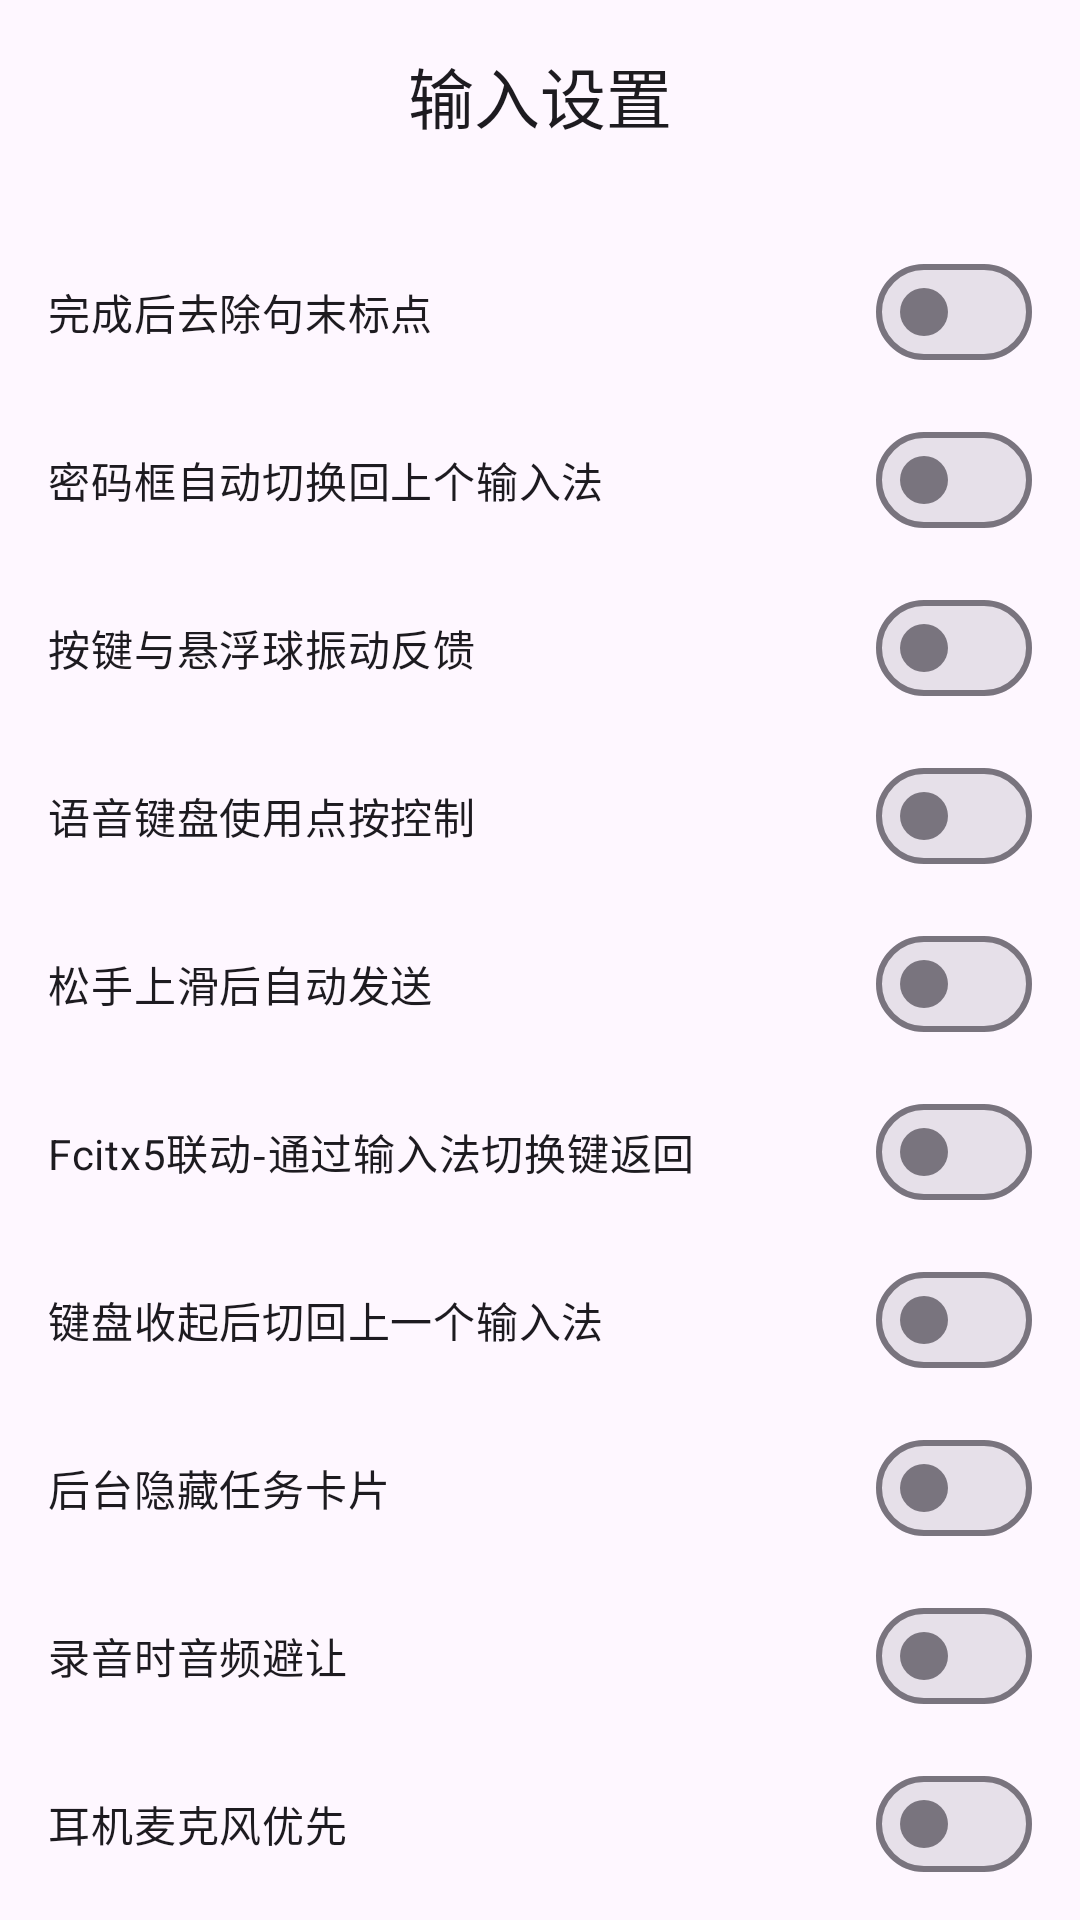

Produce the Android XML layout that renders to this screen, including the resource entries it uses.
<!-- AndroidManifest.xml: application theme Theme.ASRKeyboard -->
<!-- res/layout/activity_input_settings.xml -->
<?xml version="1.0" encoding="utf-8"?>
<LinearLayout xmlns:android="http://schemas.android.com/apk/res/android"
  xmlns:app="http://schemas.android.com/apk/res-auto"
  android:layout_width="match_parent"
  android:layout_height="match_parent"
  android:orientation="vertical">

  <com.google.android.material.appbar.MaterialToolbar
    android:layout_width="match_parent"
    android:layout_height="wrap_content"
    app:titleCentered="true"
    app:title="@string/title_input_settings" />

  <androidx.core.widget.NestedScrollView
    android:layout_width="match_parent"
    android:layout_height="0dp"
    android:layout_weight="1"
    android:fillViewport="true">

    <androidx.constraintlayout.widget.ConstraintLayout
      android:layout_width="match_parent"
      android:layout_height="wrap_content">

      <LinearLayout
        android:layout_width="0dp"
        android:layout_height="wrap_content"
        android:orientation="vertical"
        android:padding="16dp"
        app:layout_constraintTop_toTopOf="parent"
        app:layout_constraintStart_toStartOf="parent"
        app:layout_constraintEnd_toEndOf="parent"
        app:layout_constraintWidth_max="@dimen/settings_form_max_width">

        <com.google.android.material.materialswitch.MaterialSwitch
          android:id="@+id/switchTrimTrailingPunct"
          android:layout_width="match_parent"
          android:layout_height="wrap_content"
          android:text="@string/label_trim_trailing_punct" />

        <com.google.android.material.materialswitch.MaterialSwitch
          android:id="@+id/switchAutoSwitchPassword"
          android:layout_width="match_parent"
          android:layout_height="wrap_content"
          android:layout_marginTop="8dp"
          android:text="@string/label_auto_switch_password" />

        <com.google.android.material.materialswitch.MaterialSwitch
          android:id="@+id/switchMicHaptic"
          android:layout_width="match_parent"
          android:layout_height="wrap_content"
          android:layout_marginTop="8dp"
          android:text="@string/label_mic_haptic" />

        <com.google.android.material.materialswitch.MaterialSwitch
          android:id="@+id/switchMicTapToggle"
          android:layout_width="match_parent"
          android:layout_height="wrap_content"
          android:layout_marginTop="8dp"
          android:text="@string/label_mic_tap_toggle" />

        <com.google.android.material.materialswitch.MaterialSwitch
          android:id="@+id/switchMicSwipeUpAutoEnter"
          android:layout_width="match_parent"
          android:layout_height="wrap_content"
          android:layout_marginTop="8dp"
          android:text="@string/label_mic_swipe_up_auto_enter" />

        <com.google.android.material.materialswitch.MaterialSwitch
          android:id="@+id/switchFcitx5ReturnOnSwitcher"
          android:layout_width="match_parent"
          android:layout_height="wrap_content"
          android:layout_marginTop="8dp"
          android:text="@string/label_fcitx5_return_on_switcher" />

        <com.google.android.material.materialswitch.MaterialSwitch
          android:id="@+id/switchReturnPrevImeOnHide"
          android:layout_width="match_parent"
          android:layout_height="wrap_content"
          android:layout_marginTop="8dp"
          android:text="@string/label_return_prev_ime_on_hide" />

        <com.google.android.material.materialswitch.MaterialSwitch
          android:id="@+id/switchHideRecentTasks"
          android:layout_width="match_parent"
          android:layout_height="wrap_content"
          android:layout_marginTop="8dp"
          android:text="@string/label_hide_recent_task_card" />

        

        <com.google.android.material.materialswitch.MaterialSwitch
          android:id="@+id/switchDuckMediaOnRecord"
          android:layout_width="match_parent"
          android:layout_height="wrap_content"
          android:layout_marginTop="8dp"
          android:text="@string/label_audio_ducking_on_record" />

        <com.google.android.material.materialswitch.MaterialSwitch
          android:id="@+id/switchHeadsetMicPriority"
          android:layout_width="match_parent"
          android:layout_height="wrap_content"
          android:layout_marginTop="8dp"
          android:text="@string/label_headset_mic_priority" />

        
        <TextView
            android:layout_width="match_parent"
          android:layout_height="wrap_content"
          android:layout_marginTop="16dp"
          android:textColor="?attr/colorOnSurface"
          android:textStyle="bold"
          android:text="@string/label_keyboard_height" />

        <TextView
          android:id="@+id/tvKeyboardHeightValue"
          android:layout_width="match_parent"
          android:layout_height="wrap_content"
          android:paddingTop="8dp"
          android:paddingBottom="8dp"
          android:clickable="true"
          android:focusable="true"
          android:foreground="?attr/selectableItemBackground"
          android:textColor="?attr/colorOnSurfaceVariant"
          android:text="@string/keyboard_height_medium" />
        <Spinner
            android:layout_width="match_parent"
          android:layout_height="wrap_content"
          android:visibility="gone" />

        
        <TextView
          android:layout_width="match_parent"
          android:layout_height="wrap_content"
          android:layout_marginTop="16dp"
          android:textColor="?attr/colorOnSurface"
          android:textStyle="bold"
          android:text="@string/label_keyboard_bottom_padding" />

        <LinearLayout
          android:layout_width="match_parent"
          android:layout_height="wrap_content"
          android:layout_marginTop="8dp"
          android:orientation="horizontal"
          android:gravity="center_vertical">

          <com.google.android.material.slider.Slider
            android:id="@+id/sliderBottomPadding"
            android:layout_width="0dp"
            android:layout_height="wrap_content"
            android:layout_weight="1"
            android:valueFrom="0"
            android:valueTo="100"
            android:stepSize="5"
            android:value="0" />

          <TextView
            android:id="@+id/tvBottomPaddingValue"
            android:layout_width="wrap_content"
            android:layout_height="wrap_content"
            android:layout_marginStart="12dp"
            android:minWidth="48dp"
            android:textAlignment="textEnd"
            android:textColor="?attr/colorOnSurfaceVariant"
            android:text="0 dp" />

        </LinearLayout>

        
        <TextView
          android:layout_width="match_parent"
          android:layout_height="wrap_content"
          android:layout_marginTop="16dp"
          android:textColor="?attr/colorOnSurface"
          android:textStyle="bold"
          android:text="@string/label_language" />

        <TextView
          android:id="@+id/tvLanguageValue"
          android:layout_width="match_parent"
          android:layout_height="wrap_content"
          android:paddingTop="8dp"
          android:paddingBottom="8dp"
          android:clickable="true"
          android:focusable="true"
          android:foreground="?attr/selectableItemBackground"
          android:textColor="?attr/colorOnSurfaceVariant"
          android:text="@string/lang_follow_system" />
        <Spinner
            android:layout_width="match_parent"
          android:layout_height="wrap_content"
          android:visibility="gone" />

      </LinearLayout>
    </androidx.constraintlayout.widget.ConstraintLayout>
  </androidx.core.widget.NestedScrollView>

</LinearLayout>
<!-- resources referenced by this layout -->
<resources>
  <string name="keyboard_height_medium">中</string>
  <string name="label_audio_ducking_on_record">录音时音频避让</string>
  <string name="label_auto_switch_password">密码框自动切换回上个输入法</string>
  <string name="label_fcitx5_return_on_switcher">Fcitx5联动-通过输入法切换键返回</string>
  <string name="label_headset_mic_priority">耳机麦克风优先</string>
  <string name="label_hide_recent_task_card">后台隐藏任务卡片</string>
  <string name="label_keyboard_bottom_padding">键盘底部间距</string>
  <string name="label_keyboard_height">键盘高度</string>
  <string name="label_language">应用语言</string>
  <string name="label_mic_haptic">按键与悬浮球振动反馈</string>
  <string name="label_mic_swipe_up_auto_enter">松手上滑后自动发送</string>
  <string name="label_mic_tap_toggle">语音键盘使用点按控制</string>
  <string name="label_return_prev_ime_on_hide">键盘收起后切回上一个输入法</string>
  <string name="label_trim_trailing_punct">完成后去除句末标点</string>
  <string name="lang_follow_system">跟随系统</string>
  <string name="title_input_settings">输入设置</string>
  <style name="Theme.ASRKeyboard" parent="Theme.Material3.DayNight.NoActionBar">
          <item name="android:statusBarColor">@android:color/transparent</item>
          <item name="android:navigationBarColor">?attr/colorSurface</item>
          
          <item name="android:windowSplashScreenBackground">@color/splash_background</item>
          <item name="android:windowSplashScreenAnimatedIcon">@drawable/logo_foreground</item>
          <item name="android:windowSplashScreenIconBackgroundColor">@android:color/transparent</item>
      </style>
  <color name="splash_background">#FFFFFFFF</color>
  <!-- drawable logo_foreground (drawable) -->
  <?xml version="1.0" encoding="utf-8"?>
  <layer-list xmlns:android="http://schemas.android.com/apk/res/android">
      
      <item
          android:width="66dp"
          android:height="66dp"
          android:gravity="center"
          android:drawable="@drawable/logo" />
      
  </layer-list>
  <!-- drawable logo: png bitmap (drawable-nodpi, 732354 bytes) -->
</resources>
